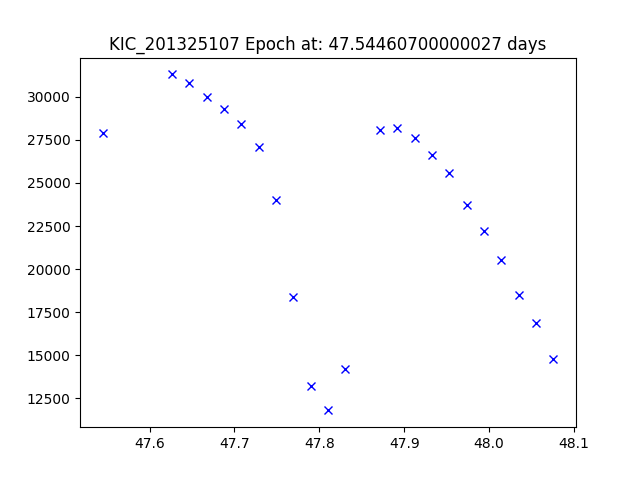

Values plotted in this chart, from the file beside it:
JDtimes, observed fluxes, observed uncertainties
47.54, 27900, 6.58
47.63, 31300, 6.58
47.65, 30800, 6.58
47.67, 30000, 6.58
47.69, 29300, 6.58
47.71, 28400, 6.58
47.73, 27100, 6.58
47.75, 24000, 6.58
47.77, 18400, 6.58
47.79, 13200, 6.58
47.81, 11800, 6.58
47.83, 14200, 6.58
47.87, 28100, 6.58
47.89, 28200, 6.58
47.91, 27600, 6.58
47.93, 26600, 6.58
47.95, 25600, 6.58
47.97, 23700, 6.58
47.99, 22200, 6.58
48.01, 20500, 6.58
48.03, 18500, 6.58
48.06, 16900, 6.58
48.08, 14800, 6.58
